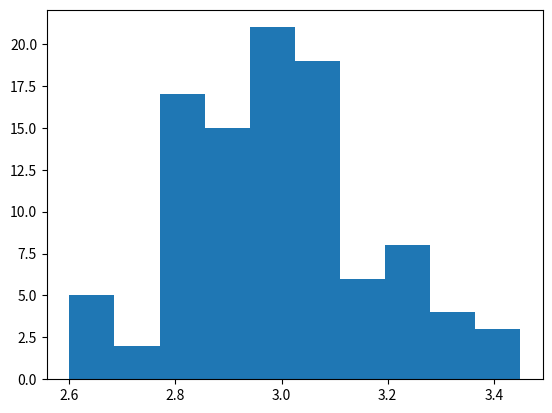

Python code for this plot:
# demonstration of the central limit theorem
from numpy.random import seed
from numpy.random import randint
from numpy import mean
from matplotlib import pyplot
# seed the random number generator
seed(0)
# calculate the mean of 20 dice rolls 100 times
means = [mean(randint(2, 5, 20)) for _ in range(100)]
# plot the distribution of sample means
pyplot.hist(means)
pyplot.show()



